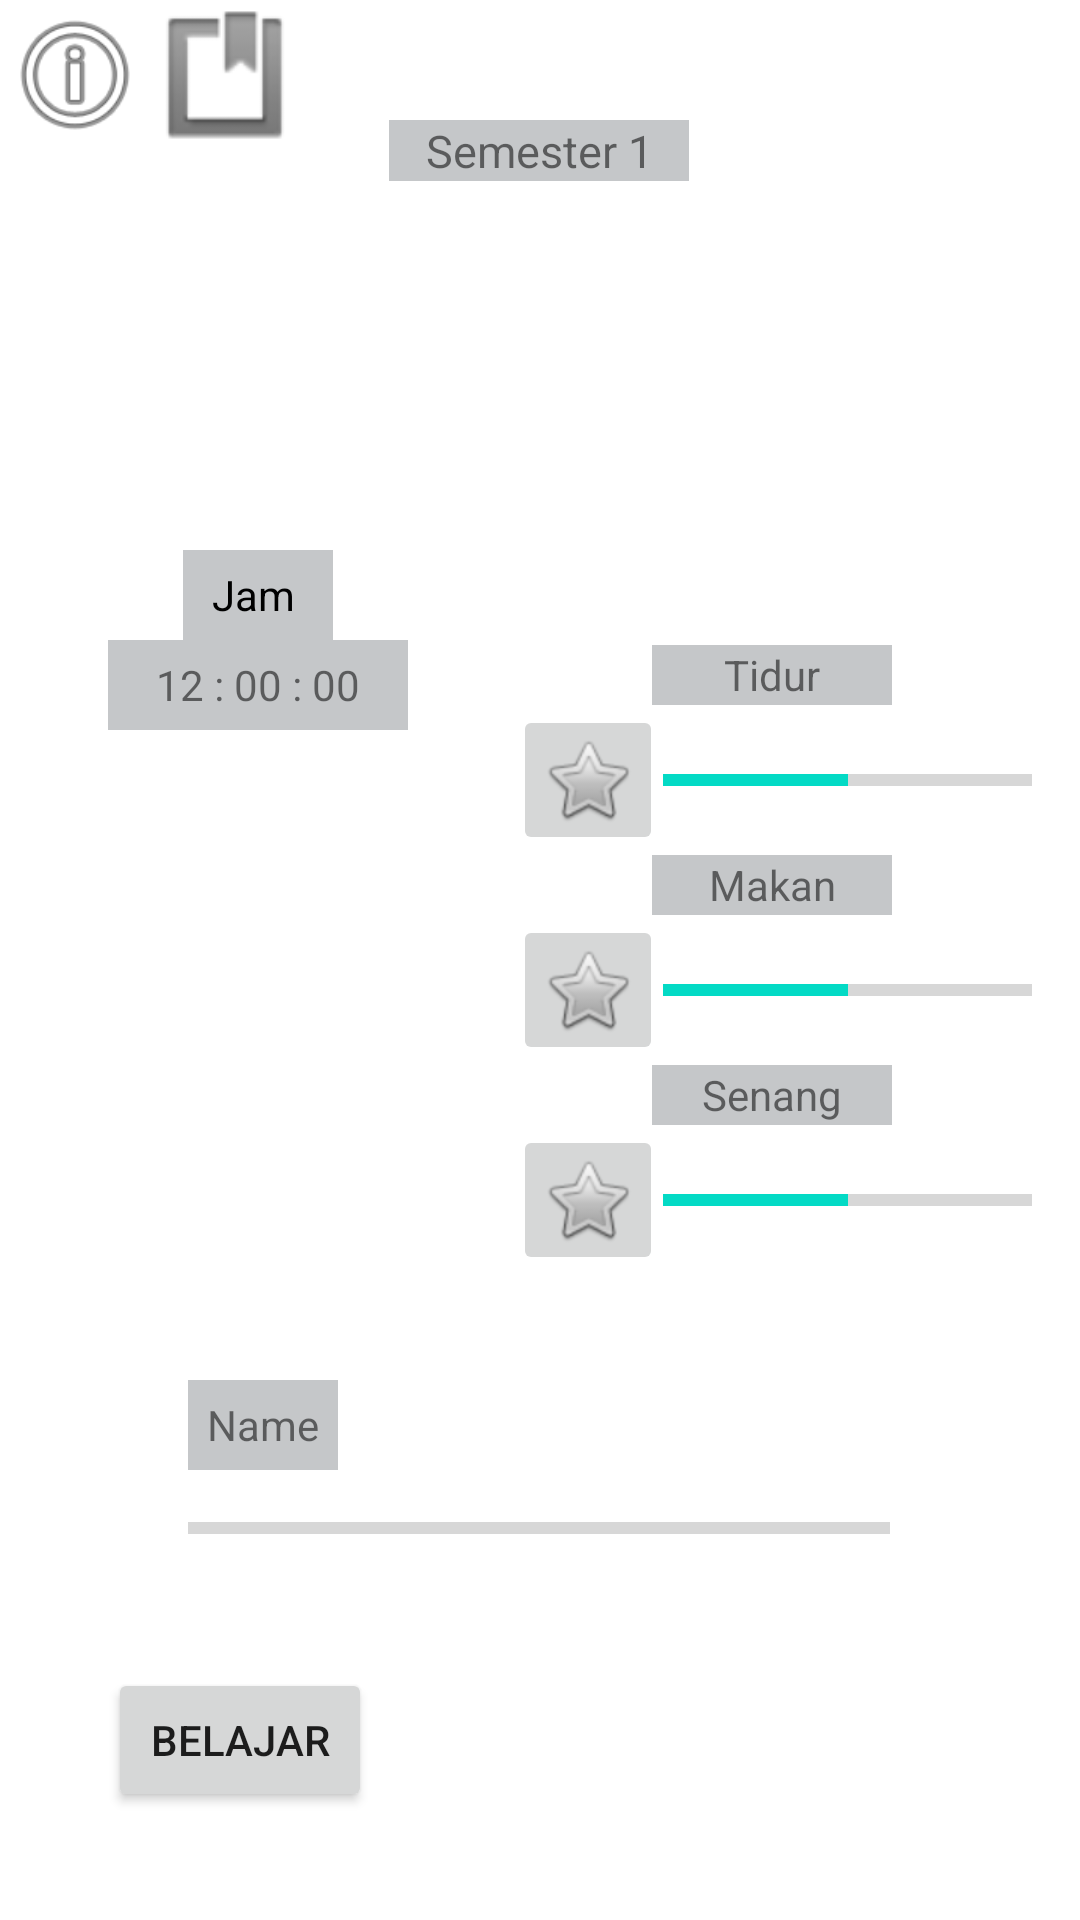

Here is an Android app screen rendered from its layout file. Give the layout XML and the strings, colors and styles it references.
<!-- AndroidManifest.xml: application theme Theme.UMNLife -->
<!-- res/layout/activity_in_game.xml -->
<?xml version="1.0" encoding="utf-8"?>
<androidx.constraintlayout.widget.ConstraintLayout xmlns:android="http://schemas.android.com/apk/res/android"
    xmlns:app="http://schemas.android.com/apk/res-auto"
    xmlns:tools="http://schemas.android.com/tools"
    android:layout_width="match_parent"
    android:layout_height="match_parent">

    <ImageView
        android:id="@+id/baground_innerGame"
        android:layout_width="fill_parent"
        android:layout_height="fill_parent"
        android:scaleType="centerCrop"
        app:layout_constraintBottom_toBottomOf="parent"
        app:layout_constraintEnd_toEndOf="parent"
        app:layout_constraintHorizontal_bias="0.0"
        app:layout_constraintStart_toStartOf="parent"
        app:layout_constraintTop_toTopOf="parent"
        app:layout_constraintVertical_bias="0.0"
        app:srcCompat="@drawable/ic_launcher_background" />

    <ImageView
        android:id="@+id/character"
        android:layout_width="200dp"
        android:layout_height="200dp"
        app:layout_constraintBottom_toBottomOf="parent"
        app:layout_constraintEnd_toEndOf="parent"
        app:layout_constraintHorizontal_bias="0.499"
        app:layout_constraintStart_toStartOf="parent"
        app:layout_constraintTop_toTopOf="parent"
        app:layout_constraintVertical_bias="0.227"
        tools:srcCompat="@tools:sample/avatars" />

    <LinearLayout
        android:layout_width="wrap_content"
        android:layout_height="wrap_content"
        android:layout_marginEnd="16dp"
        android:orientation="vertical"
        app:layout_constraintBottom_toBottomOf="parent"
        app:layout_constraintEnd_toEndOf="parent"
        app:layout_constraintTop_toTopOf="parent">

        <LinearLayout
            android:id="@+id/layoutTidur"
            android:layout_width="wrap_content"
            android:layout_height="wrap_content"
            android:orientation="vertical">

            <TextView
                android:id="@+id/textView4"
                android:layout_width="80dp"
                android:layout_height="20dp"
                android:layout_gravity="center"
                android:gravity="center"
                android:text="Tidur"
                android:background="@color/material_dynamic_neutral80"/>

            <LinearLayout
                android:id="@+id/linearLayout4"
                android:layout_width="wrap_content"
                android:layout_height="wrap_content"

                android:orientation="horizontal">

                <ImageButton
                    android:id="@+id/buttonTidur"
                    android:layout_width="50dp"
                    android:layout_height="50dp"
                    android:layout_gravity="center"
                    android:layout_weight="1"
                    app:srcCompat="@android:drawable/btn_star"

                    android:contentDescription="buttonTidur" />

                <ProgressBar
                    android:id="@+id/barTidur"
                    android:max="100"
                    android:progress="50"
                    style="@style/Widget.AppCompat.ProgressBar.Horizontal"
                    android:layout_width="123dp"
                    android:layout_height="40dp"
                    android:layout_gravity="center"
                    android:layout_weight="10" />
            </LinearLayout>
        </LinearLayout>

        <LinearLayout
            android:id="@+id/layoutMakan"
            android:layout_width="wrap_content"
            android:layout_height="wrap_content"
            android:orientation="vertical">

            <TextView
                android:id="@+id/textView3"

                android:layout_width="80dp"
                android:layout_height="20dp"
                android:gravity="center"
                android:background="@color/material_dynamic_neutral80"
                android:layout_gravity="center"
                android:layout_weight="1"
                android:text="Makan" />

            <LinearLayout
                android:id="@+id/linearLayout3"
                android:layout_width="wrap_content"
                android:layout_height="wrap_content"

                android:orientation="horizontal">

                <ImageButton
                    android:id="@+id/buttonMakan"
                    android:layout_width="50dp"
                    android:layout_height="50dp"
                    android:layout_gravity="center"
                    android:layout_weight="1"
                    app:srcCompat="@android:drawable/btn_star"
                    android:contentDescription="buttonMakan" />

                <ProgressBar
                    android:id="@+id/barMakan"
                    android:max="100"
                    android:progress="50"
                    style="?android:attr/progressBarStyleHorizontal"
                    android:layout_width="123dp"
                    android:layout_height="40dp"
                    android:layout_gravity="center"
                    android:layout_weight="10" />
            </LinearLayout>
        </LinearLayout>

        <LinearLayout
            android:id="@+id/layoutSenang"
            android:layout_width="wrap_content"
            android:layout_height="wrap_content"
            android:orientation="vertical">

            <TextView
                android:id="@+id/textView5"
                android:layout_width="80dp"
                android:layout_height="20dp"
                android:gravity="center"
                android:layout_gravity="center"
                android:layout_weight="1"
                android:background="@color/material_dynamic_neutral80"
                android:text="Senang" />

            <LinearLayout
                android:layout_width="wrap_content"
                android:layout_height="wrap_content"

                android:layout_weight="1"
                android:orientation="horizontal">

                <ImageButton
                    android:id="@+id/buttonMain"
                    android:layout_width="50dp"
                    android:layout_height="50dp"
                    android:layout_gravity="center"
                    android:layout_weight="1"
                    app:srcCompat="@android:drawable/btn_star"
                    android:contentDescription="buttonMain" />

                <ProgressBar
                    android:id="@+id/barMain"
                    android:max="100"
                    android:progress="50"
                    style="?android:attr/progressBarStyleHorizontal"
                    android:layout_width="123dp"
                    android:layout_height="40dp"
                    android:layout_gravity="center"
                    android:layout_weight="10" />
            </LinearLayout>
        </LinearLayout>

    </LinearLayout>

    <TextView
        android:id="@+id/semester"
        android:layout_width="100dp"
        android:layout_height="wrap_content"
        android:text="Semester 1"
        android:gravity="center"
        android:textSize="15dp"
        android:background="@color/material_dynamic_neutral80"
        app:layout_constraintBottom_toTopOf="@+id/character"
        app:layout_constraintEnd_toEndOf="parent"
        app:layout_constraintHorizontal_bias="0.499"
        app:layout_constraintStart_toStartOf="parent"
        app:layout_constraintTop_toTopOf="parent" />

    <LinearLayout
        android:layout_width="wrap_content"
        android:layout_height="wrap_content"
        android:orientation="vertical"
        app:layout_constraintBottom_toBottomOf="@+id/baground_innerGame"
        app:layout_constraintEnd_toEndOf="parent"
        app:layout_constraintHorizontal_bias="0.498"
        app:layout_constraintStart_toStartOf="parent"
        app:layout_constraintTop_toBottomOf="@+id/character"
        app:layout_constraintVertical_bias="0.59">

        <TextView
            android:id="@+id/name"
            android:layout_width="50dp"
            android:layout_height="30dp"
            android:gravity="center"
            android:text="Name"
            android:background="@color/material_dynamic_neutral80"/>

        <ProgressBar
            android:id="@+id/barBelajar"
            android:max="100"
            android:progress="0"
            style="?android:attr/progressBarStyleHorizontal"
            android:layout_width="234dp"
            android:layout_height="39dp" />

    </LinearLayout>

    <LinearLayout
        android:layout_width="wrap_content"
        android:layout_height="wrap_content"
        android:layout_marginStart="36dp"
        android:gravity="center"
        android:orientation="vertical"
        app:layout_constraintBottom_toBottomOf="parent"
        app:layout_constraintStart_toStartOf="parent"
        app:layout_constraintTop_toTopOf="parent"
        app:layout_constraintVertical_bias="0.316">

        <TextView
            android:id="@+id/textView6"
            android:layout_width="50dp"
            android:layout_height="30dp"
            android:background="@color/material_dynamic_neutral80"
            android:gravity="center"
            android:text="Jam "
            android:textColor="@color/black" />

        <TextView
            android:id="@+id/jam"
            android:layout_width="100dp"
            android:layout_height="30dp"
            android:layout_gravity="center"
            android:background="@color/material_dynamic_neutral80"
            android:gravity="center"
            android:text="12 : 00 : 00" />
    </LinearLayout>

    <Button
        android:id="@+id/button2"
        android:layout_width="wrap_content"
        android:layout_height="wrap_content"
        android:layout_marginStart="36dp"
        android:layout_marginBottom="36dp"
        android:text="Belajar"
        app:layout_constraintBottom_toBottomOf="parent"
        app:layout_constraintStart_toStartOf="parent" />

    <ImageButton
        android:id="@+id/imageButton"
        android:layout_width="50dp"
        android:layout_height="50dp"
        android:background="@android:color/transparent"
        android:scaleType="fitCenter"
        app:layout_constraintStart_toStartOf="parent"
        app:layout_constraintTop_toTopOf="parent"
        app:srcCompat="@android:drawable/ic_menu_info_details" />

    <ImageButton
        android:id="@+id/imageButton2"
        android:layout_width="50dp"
        android:layout_height="50dp"
        android:background="@android:color/transparent"
        android:scaleType="fitCenter"
        app:layout_constraintStart_toEndOf="@+id/imageButton"
        app:layout_constraintTop_toTopOf="parent"
        app:srcCompat="@android:drawable/ic_input_get" />

</androidx.constraintlayout.widget.ConstraintLayout>
<!-- resources referenced by this layout -->
<resources>
  <style name="Theme.UMNLife" parent="Theme.MaterialComponents.Light.NoActionBar">
          
          <item name="colorPrimary">@color/purple_500</item>
          <item name="colorPrimaryVariant">@color/purple_700</item>
          <item name="colorOnPrimary">@color/white</item>
          
          <item name="colorSecondary">@color/teal_200</item>
          <item name="colorSecondaryVariant">@color/teal_700</item>
          <item name="colorOnSecondary">@color/black</item>
          
          <item name="android:statusBarColor">?attr/colorPrimaryVariant</item>
          
      </style>
  <!-- not gathered from this repository: default colours our renderer supplied (Android Studio template values) -->
  <color name="purple_500">#FF6200EE</color>
  <color name="purple_700">#FF3700B3</color>
  <color name="teal_200">#FF03DAC5</color>
  <color name="teal_700">#FF018786</color>
  <color name="black">#FF000000</color>
  <color name="white">#FFFFFFFF</color>
</resources>
